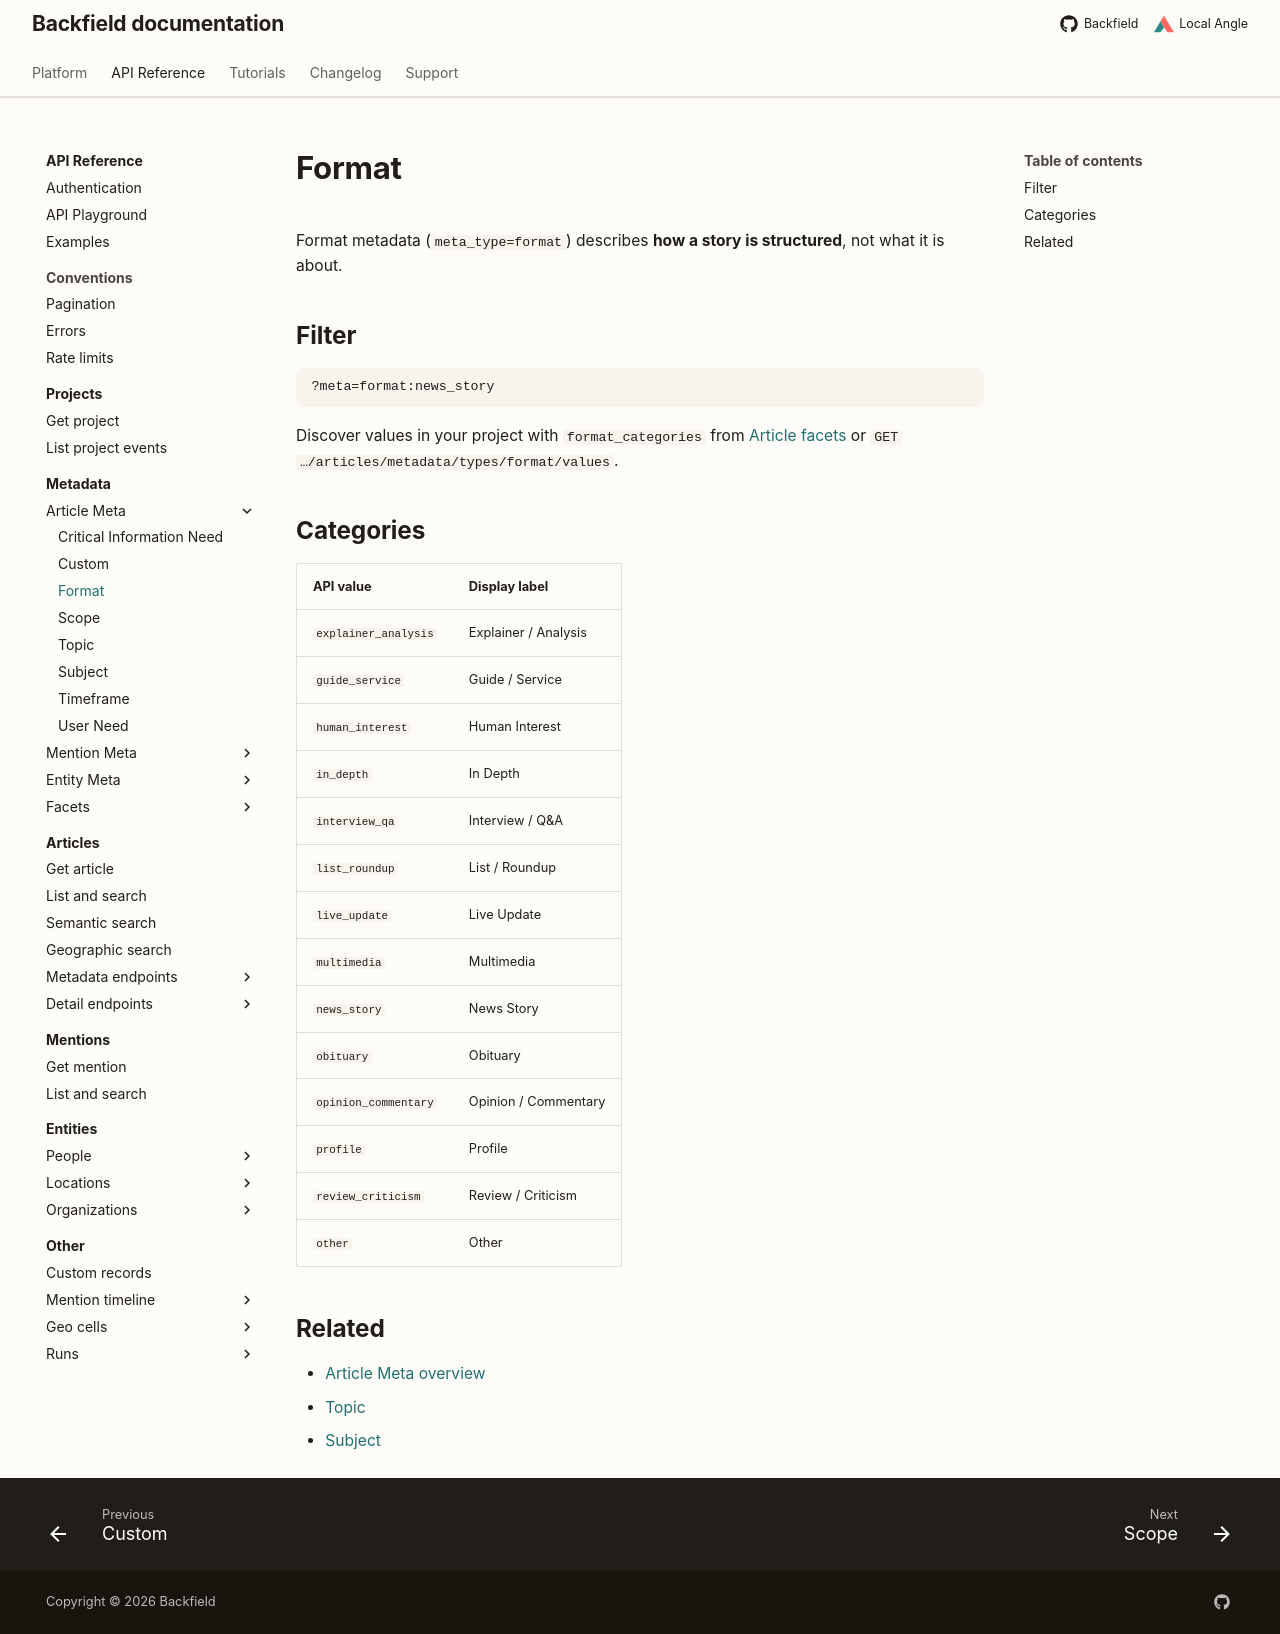

repository: localangle/backfield-docs · page: api/taxonomy/article-meta/format/index.html · generator: mkdocs

# Format

Format metadata (`meta_type=format`) describes **how a story is structured**, not what it is about.

## Filter

```text
?meta=format:news_story
```

Discover values in your project with `format_categories` from [Article facets](../../articles/facets.md) or `GET …/articles/metadata/types/format/values`.

## Categories


| API value            | Display label        |
| -------------------- | -------------------- |
| `explainer_analysis` | Explainer / Analysis |
| `guide_service`      | Guide / Service      |
| `human_interest`     | Human Interest       |
| `in_depth`           | In Depth             |
| `interview_qa`       | Interview / Q&A      |
| `list_roundup`       | List / Roundup       |
| `live_update`        | Live Update          |
| `multimedia`         | Multimedia           |
| `news_story`         | News Story           |
| `obituary`           | Obituary             |
| `opinion_commentary` | Opinion / Commentary |
| `profile`            | Profile              |
| `review_criticism`   | Review / Criticism   |
| `other`              | Other                |


## Related

- [Article Meta overview](index.md)
- [Topic](topic.md)
- [Subject](subject.md)
